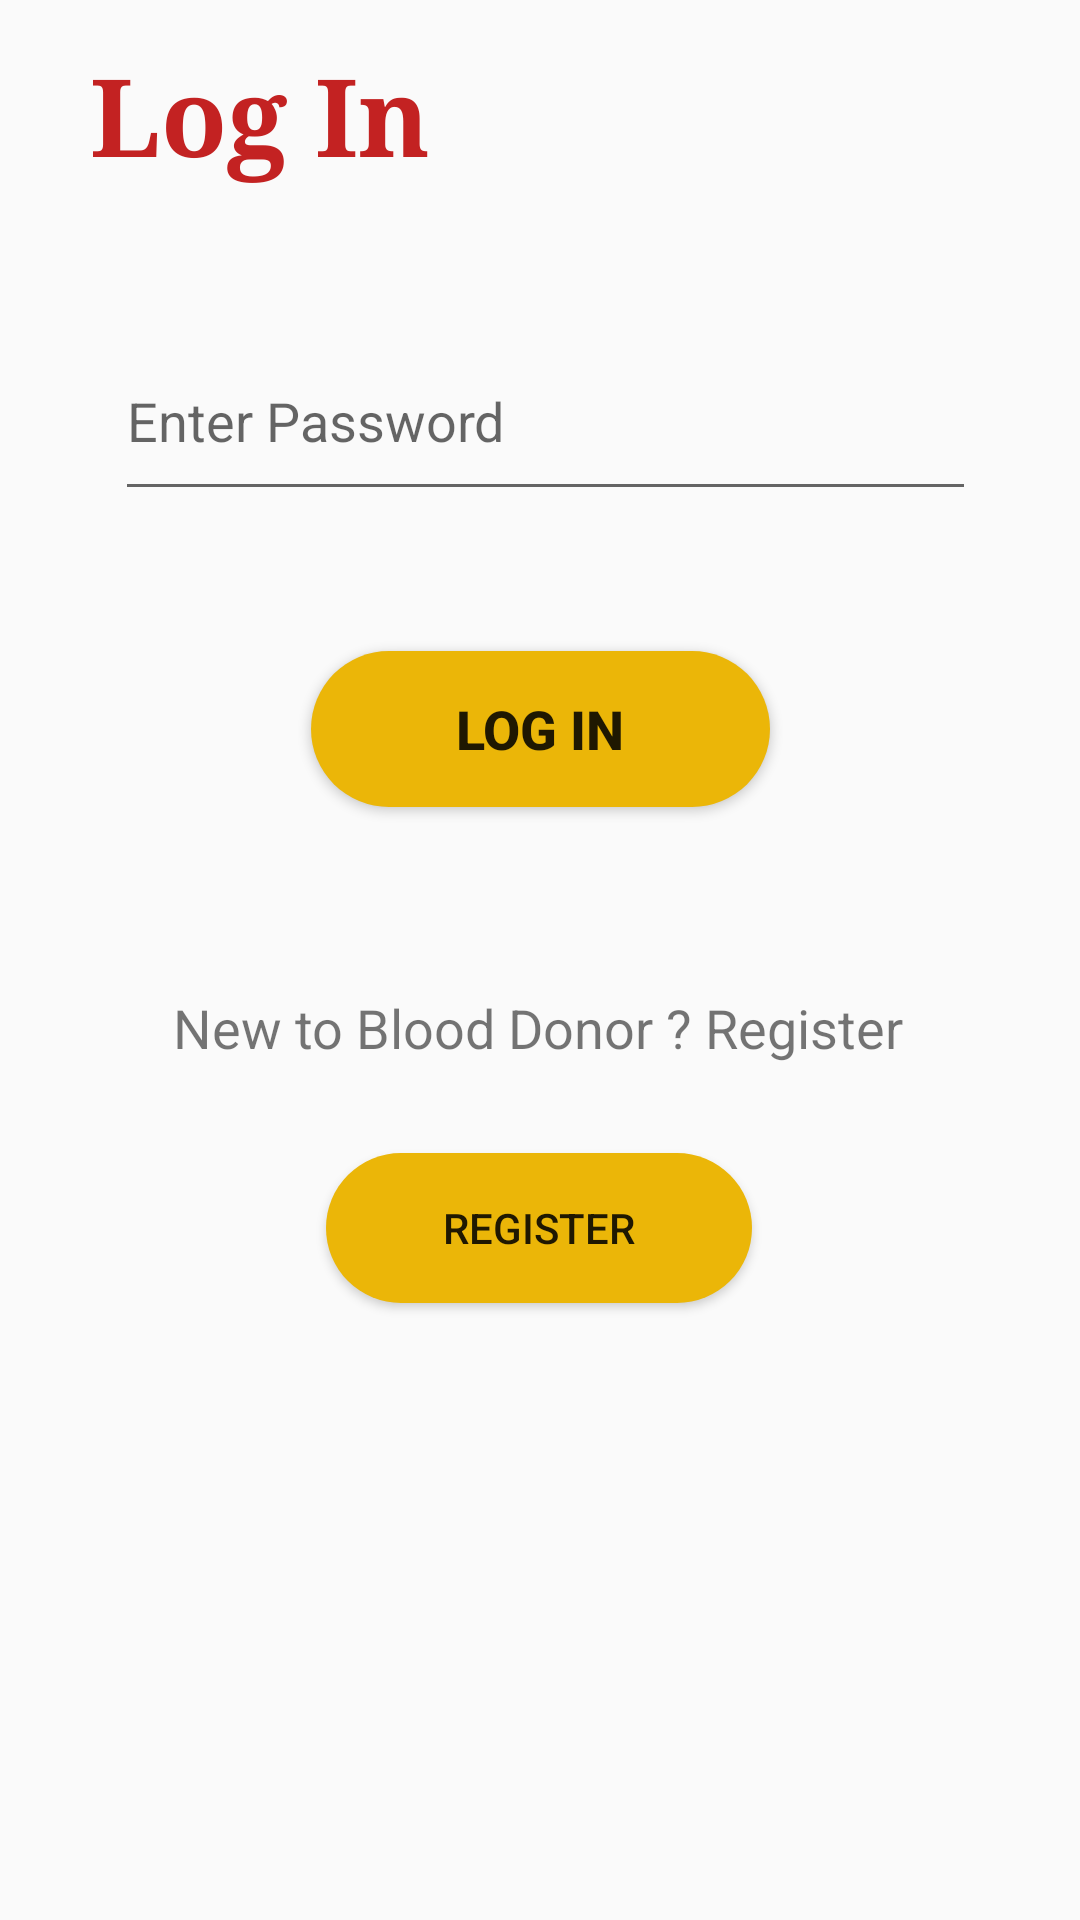

Produce the Android XML layout that renders to this screen, including the resource entries it uses.
<!-- AndroidManifest.xml: application theme AppTheme -->
<!-- res/layout/activity_login.xml -->
<?xml version="1.0" encoding="utf-8"?>
<androidx.constraintlayout.widget.ConstraintLayout xmlns:android="http://schemas.android.com/apk/res/android"
    xmlns:app="http://schemas.android.com/apk/res-auto"
    xmlns:tools="http://schemas.android.com/tools"
    android:layout_width="match_parent"
    android:layout_height="match_parent"
    tools:context=".LoginActivity">

    <TextView
        android:id="@+id/textView"
        android:layout_width="wrap_content"
        android:layout_height="wrap_content"
        android:fontFamily="serif"
        android:text="Log In"
        android:textColor="#C32222"
        android:textSize="36sp"
        android:textStyle="bold"
        app:layout_constraintBottom_toBottomOf="parent"
        app:layout_constraintEnd_toEndOf="parent"
        app:layout_constraintHorizontal_bias="0.121"
        app:layout_constraintStart_toStartOf="parent"
        app:layout_constraintTop_toTopOf="parent"
        app:layout_constraintVertical_bias="0.023" />

    <EditText
        android:id="@+id/loginphoneNumberID"
        android:layout_width="284dp"
        android:layout_height="65dp"
        android:layout_marginStart="80dp"
        android:layout_marginTop="88dp"
        android:layout_marginEnd="81dp"
        android:layout_marginBottom="518dp"
        android:ems="10"
        android:hint="Enter Phone number"
        android:inputType="phone"
        app:layout_constraintBottom_toBottomOf="parent"
        app:layout_constraintEnd_toEndOf="parent"
        app:layout_constraintHorizontal_bias="0.441"
        app:layout_constraintStart_toStartOf="parent"
        app:layout_constraintTop_toBottomOf="@+id/textView"
        app:layout_constraintVertical_bias="0.0" />

    <EditText
        android:id="@+id/loginpasswordID"
        android:layout_width="287dp"
        android:layout_height="63dp"
        android:ems="10"
        android:hint="Enter Password"
        android:inputType="textPassword"
        app:layout_constraintBottom_toBottomOf="parent"
        app:layout_constraintEnd_toEndOf="parent"
        app:layout_constraintHorizontal_bias="0.524"
        app:layout_constraintStart_toStartOf="parent"
        app:layout_constraintTop_toBottomOf="@+id/loginphoneNumberID"
        app:layout_constraintVertical_bias="0.044" />

    <Button
        android:id="@+id/loginID"
        android:layout_width="153dp"
        android:layout_height="52dp"
        android:background="@drawable/button_style"
        android:text="Log In"
        android:textSize="18sp"
        android:textStyle="bold"
        app:layout_constraintBottom_toBottomOf="parent"
        app:layout_constraintEnd_toEndOf="parent"
        app:layout_constraintStart_toStartOf="parent"
        app:layout_constraintTop_toBottomOf="@+id/loginpasswordID"
        app:layout_constraintVertical_bias="0.112" />

    <TextView
        android:id="@+id/textView2"
        android:layout_width="wrap_content"
        android:layout_height="wrap_content"
        android:layout_marginStart="110dp"
        android:layout_marginTop="47dp"
        android:layout_marginEnd="111dp"
        android:layout_marginBottom="271dp"
        android:text="New to Blood Donor ? Register"
        android:textSize="18sp"
        app:layout_constraintBottom_toBottomOf="parent"
        app:layout_constraintEnd_toEndOf="parent"
        app:layout_constraintStart_toStartOf="parent"
        app:layout_constraintTop_toBottomOf="@+id/loginID" />

    <Button
        android:id="@+id/registerID"
        android:layout_width="142dp"
        android:layout_height="50dp"
        android:layout_marginStart="134dp"
        android:layout_marginTop="21dp"
        android:layout_marginEnd="135dp"
        android:layout_marginBottom="197dp"
        android:background="@drawable/button_style"
        android:text="Register"
        app:layout_constraintBottom_toBottomOf="parent"
        app:layout_constraintEnd_toEndOf="parent"
        app:layout_constraintStart_toStartOf="parent"
        app:layout_constraintTop_toBottomOf="@+id/textView2" />

</androidx.constraintlayout.widget.ConstraintLayout>
<!-- resources referenced by this layout -->
<resources>
  <!-- drawable button_style (drawable) -->
  <?xml version="1.0" encoding="utf-8"?>
  <selector xmlns:android="http://schemas.android.com/apk/res/android">
  
      <item>
          <shape android:shape="rectangle">
              <solid android:color="#EBB608"/>
              <stroke android:color="#F0DB03"/>
              <corners android:radius="40dp"/>
          </shape>
         </item>
  
  
  </selector>
  <style name="AppTheme" parent="Theme.AppCompat.Light.NoActionBar">
          
          <item name="colorPrimary">@color/colorPrimary</item>
          <item name="colorPrimaryDark">@color/colorPrimaryDark</item>
          <item name="colorAccent">@color/colorAccent</item>
      </style>
  <color name="colorPrimary">#FF5722</color>
  <color name="colorPrimaryDark">#F35769</color>
  <color name="colorAccent">#D81B60</color>
</resources>
